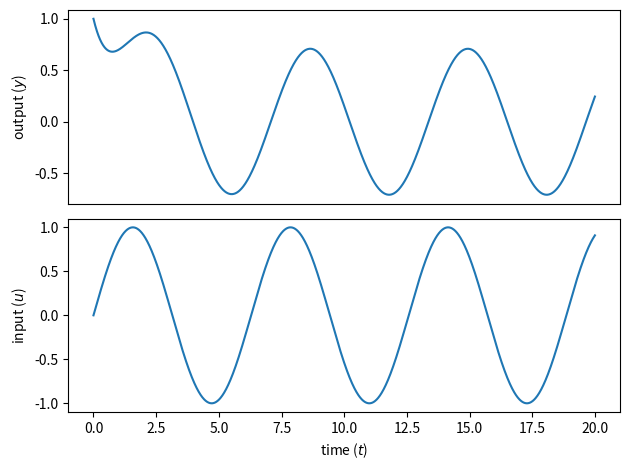

Write the Python code that produced this figure. (Note: this script raises an exception after producing the figure.)
import numpy as np
import pylab as plt # pylab == matplotlib.pyplot
%matplotlib inline

# DE parameters
a = 1.
b = 1.

# initial value, final time, timestep
y0 = 1.
t = 20.
dt = 1e-2

# time points -- multiples of dt from 0 to t
T = np.arange(0,t,dt)

# input
def u(s):
  return np.sin(s)

y = [y0] # output
for s in T[:-1]: # loop through times; exlude final time
  y.append(y[-1] + dt * (-a*y[-1] + b*u(s))) # DE
y = np.array(y)

plt.subplot(2,1,1)
plt.plot(T,y)
plt.ylabel(r'output ($y$)')
plt.xticks([]) # remove "ticks" on the x-axis

plt.subplot(2,1,2)
plt.plot(T,u(T))
plt.ylabel(r'input ($u$)')
plt.xlabel(r'time ($t$)')
plt.tight_layout() # adjusts sizes and locations

pass

# code for problem (a.) goes here

# code snippet for plotting in problem (a.)
y1 = np.array(y1) # convert Python list y1 to NumPy array
plt.plot(T,3*y1,label=r'$y_1$') # label this line for inclusion in a legend
plt.plot(T,y1+y2,label=r'$y_1+y_2$',linestyle='--',linewidth=2) # you may have to comment this line
plt.plot(T,y3.real,label=r'$y_3$',linestyle='--',linewidth=2) 
plt.xlabel(r'time ($t$)')
plt.ylabel(r'output ($y$)')
plt.legend() # adds legend using label's specified in plot(...) commands

# code for problem (a.) goes here

# code for problem (b.) goes here

# code for problem (d.) goes here

